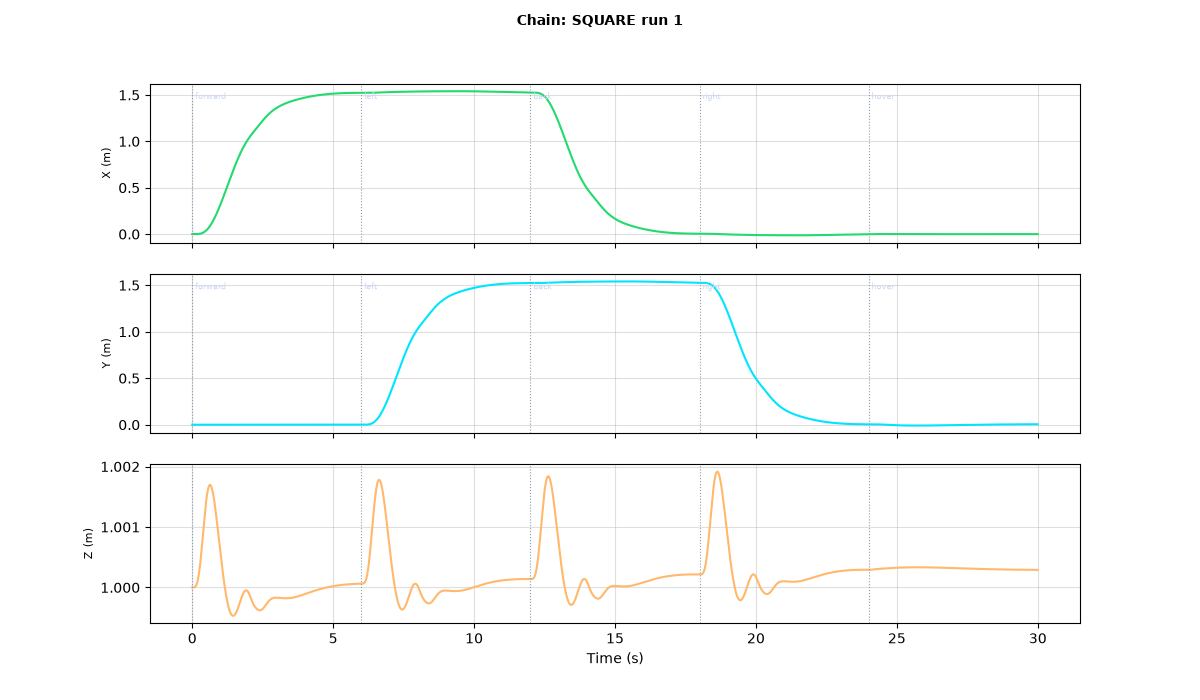

The file beside this chart, header and first rows:
t, px, py, pz, vx, vy, vz, qw, qx, qy, qz, cmd
0.0, 0.0, 0.0, 1.0, 0.0, 0.0, 0.0, 1.0, 0.0, 0.0, 0.0, forward
0.002, 8.875365972231099e-13, 4.5618683584933435e-34, 1, 1.775073194446212e-09, 2.280934179246657e-30, 1.0165818778773427e-08, 1, -9.30044035642918e-29, 1.3570888950445096e-07, 1.027984282060327e-21, forward
0.004, 1.5058163293917867e-11, 3.413900175385202e-32, 1, 1.5916085045849413e-08, 4.708752986747709e-29, 5.072845959119832e-08, 1, -1.3090756282076861e-27, 6.740153520210603e-07, 2.0543440951315728e-21, forward
0.006, 8.64419038529947e-11, 3.152034225036226e-31, 1, 6.330792341959205e-08, 2.8380318958245327e-28, 1.4172732824491167e-07, 1, -5.466656379579682e-27, 1.8728275139154243e-06, 2.7352035107101358e-21, forward
0.008, 3.107390667106463e-10, 1.4864802019773029e-30, 1, 1.747782887235205e-07, 1.001853106434173e-27, 3.030116159929246e-07, 1, -1.4369891925119927e-26, 3.981227500902377e-06, 3.414042920047253e-21, forward
0.01, 8.549598511455405e-10, 4.9398378219638555e-30, 1, 3.9075268549260024e-07, 2.65009498938947e-27, 5.542411322269442e-07, 1, -3.111517190680221e-26, 7.239624572248205e-06, 3.749017918426541e-21, forward
0.012, 1.976280084084974e-09, 1.3067658774830014e-29, 1, 7.609155514377193e-07, 5.778423896171222e-27, 9.148865669660709e-07, 1, -5.564327113864682e-26, 1.1879906833097288e-05, 4.0831989019097084e-21, forward
0.014, 4.040225298733182e-09, 2.9502029007585164e-29, 1, 1.3438774602438273e-06, 1.1089610102109096e-26, 1.4042291687642232e-06, 1, -8.624044418006184e-26, 1.8125591525484838e-05, 4.759249179846654e-21, forward
0.016, 7.538195239033148e-09, 5.978656880739164e-29, 1, 2.206848334657895e-06, 1.991771898329611e-26, 2.0413598286737067e-06, 1, -1.2785619876174497e-25, 2.6191973898740204e-05, 6.1186137054346655e-21, forward
0.018, 1.3104340747300582e-08, 1.1317679133991123e-28, 1, 3.425316606653117e-06, 3.473766611959643e-26, 2.8451775655860004e-06, 1, -2.098492430533139e-25, 3.628627466012571e-05, 7.474756033580415e-21, forward
0.02, 2.1531804866179876e-08, 2.0493445411605572e-28, 1, 5.0827342616937904e-06, 5.889830661325382e-26, 3.834387412539424e-06, 1, -3.3865673307484494e-25, 4.8607786006694265e-05, 8.827683801797737e-21, forward
0.022, 3.37883398603525e-08, 3.576940172547534e-28, 1, 7.270207704356838e-06, 9.649450190696579e-26, 5.027497707657721e-06, 1, -5.250869049162978e-25, 6.334801623948453e-05, 1.017740462941412e-20, forward
0.024, 5.1031311738166594e-08, 6.031535015417338e-28, 1, 1.00861943827922e-05, 1.5262325874393703e-25, 6.442816797018007e-06, 1, -7.650710837970979e-25, 8.069083296130734e-05, 1.1866587544479097e-20, forward
0.026, 7.46221037285437e-08, 9.851137275077668e-28, 1, 1.3636205109726949e-05, 2.341641586105496e-25, 8.09844916001031e-06, 1, -1.100388916673498e-24, 0.0001008, 1.3551766469080796e-20, forward
0.028, 1.0613993004414799e-07, 1.561975598069186e-27, 1, 1.8032512017938003e-05, 3.4893292068570374e-25, 1.0012290970908097e-05, 1, -1.574571918705766e-24, 0.0001239, 1.4890289466738145e-20, forward
0.03, 1.4739507113787208e-07, 2.4086475121783555e-27, 1, 2.3393862088337072e-05, 5.057841138346845e-25, 1.2202025113113052e-05, 1, -2.050441252525109e-24, 0.0001501, 1.7253623939411352e-20, forward
0.032, 2.0044154153619887e-07, 3.621894774211151e-27, 1, 2.984519618903025e-05, 7.176941295341053e-25, 1.4685115664950276e-05, 1, -2.8148605620925803e-24, 0.0001795, 1.8926845820841848e-20, forward
0.034, 2.6758920120994325e-07, 5.324293984305971e-27, 1, 3.751737356393434e-05, 9.971200996110472e-25, 1.7478801878275163e-05, 1, -3.847956843274967e-24, 0.0002124, 1.991077868953944e-20, forward
0.036, 3.5141532132026255e-07, 7.662050053789382e-27, 1, 4.654690170975373e-05, 1.3545471115750396e-24, 2.0600091673006337e-05, 1, -4.9321223534616824e-24, 0.0002488, 2.1235446783259933e-20, forward
0.038, 4.5477561505565793e-07, 1.0804026518666206e-26, 1, 5.7075671580346806e-05, 1.804918419689689e-24, 2.4065754672590727e-05, 1, -5.763754801108287e-24, 0.0002889, 2.4612131183742954e-20, forward
0.04, 5.808147441539724e-07, 1.496115171544475e-26, 1, 6.925069805773896e-05, 2.374810945181507e-24, 2.7892314806869354e-05, 1, -6.801954040067116e-24, 0.0003328, 2.866694667543557e-20, forward
0.042, 7.329763115821407e-07, 2.0406573814428605e-26, 1, 8.322386562927323e-05, 3.0997240463521173e-24, 3.209604251021089e-05, 1, -8.338345093967643e-24, 0.0003806, 3.271255690984319e-20, forward
0.044, 9.150123507256644e-07, 2.7490030257628113e-26, 1, 9.91516792106286e-05, 4.01980594296128e-24, 3.669294654393284e-05, 1, -1.0406722736771034e-23, 0.0004325, 3.674857758522103e-20, forward
0.046, 1.1309923213194907e-06, 3.6644767267155644e-26, 1, 0.0001172, 5.1786401926983275e-24, 4.169876547291434e-05, 1, -1.290999267801173e-23, 0.0004886, 4.111769282614279e-20, forward
0.048, 1.3853116222321719e-06, 4.8397300633995667e-26, 1, 0.0001375, 6.626729521523223e-24, 4.712895882723347e-05, 1, -1.5943080161808042e-23, 0.0005489, 4.581951920815462e-20, forward
0.05, 1.6826996310958912e-06, 6.338410107173199e-26, 1, 0.0001603, 8.423538759801124e-24, 5.299869798017911e-05, 1, -1.9611109343814616e-23, 0.0006136, 5.085245586962513e-20, forward
0.052, 2.028227280656179e-06, 8.236853405322354e-26, 1, 0.0001857, 1.0636163677033092e-23, 5.9322856774452754e-05, 1, -2.4169439737796766e-23, 0.0006827, 5.587305657931742e-20, forward
0.054, 2.427314181596912e-06, 1.0625397274160847e-25, 1, 0.0002139, 1.3337104785192699e-23, 6.611600192881365e-05, 1, -2.968585345790299e-23, 0.0007564, 6.088175668903373e-20, forward
0.056, 2.8857353014785256e-06, 1.360935485487043e-25, 1, 0.0002451, 1.660342757938922e-23, 7.339238325751717e-05, 1, -3.646193767113743e-23, 0.0008347, 6.553632916458934e-20, forward
0.058, 3.4096272093102604e-06, 1.7309824548549248e-25, 1, 0.0002794, 2.051700623575659e-23, 8.116592373495445e-05, 1, -4.3476933111813975e-23, 0.0009177, 7.12078525600985e-20, forward
0.06, 4.00549389516077e-06, 2.1865678569136947e-25, 1, 0.0003171, 2.517457235672737e-23, 8.94502094379266e-05, 1, -5.1209690718278384e-23, 0.001005, 7.755206733686813e-20, forward
0.062, 4.6802121740955004e-06, 2.7436946555958966e-25, 1, 0.0003583, 3.0691794222862604e-23, 9.82584793977662e-05, 1, -5.984515573507904e-23, 0.001098, 8.456575458506767e-20, forward
0.064, 5.441036683613974e-06, 3.4208199308877917e-25, 1, 0.0004032, 3.7195661773634895e-23, 0.0001076, 1, -7.123142305416514e-23, 0.001195, 9.053523951380429e-20, forward
0.066, 6.295604483645475e-06, 4.238926830342373e-25, 1, 0.000452, 4.4810861933469875e-23, 0.0001175, 1, -8.460210739065851e-23, 0.001298, 9.614791345334235e-20, forward
0.068, 7.251939268047637e-06, 5.221490822866985e-25, 1, 0.000505, 5.366270451840907e-23, 0.000128, 1, -1.000387901182557e-22, 0.001405, 1.0140462213110971e-19, forward
0.07, 8.318455196439123e-06, 6.394508708233586e-25, 1, 0.0005623, 6.387566112215453e-23, 0.000139, 1, -1.1843035811850298e-22, 0.001518, 1.0562048074688189e-19, forward
0.072, 9.50396035508497e-06, 7.786335359832984e-25, 1, 0.000624, 7.556127484937976e-23, 0.0001506, 1, -1.4020025244237737e-22, 0.001635, 1.0845570124189732e-19, forward
0.074, 1.0817659855441216e-05, 9.427381665910126e-25, 1, 0.0006905, 8.881007053782992e-23, 0.0001628, 1, -1.6462111581112505e-22, 0.001758, 1.1025662282554225e-19, forward
0.076, 1.2269158578854277e-05, 1.134969376588438e-24, 1, 0.0007619, 1.0370241319633631e-22, 0.0001756, 1, -1.8948574039588968e-22, 0.001885, 1.1239512248837376e-19, forward
0.078, 1.38684635758e-05, 1.3586980069116118e-24, 1, 0.0008383, 1.2032133532138692e-22, 0.0001891, 1, -2.1538198308457253e-22, 0.002018, 1.1452895718759218e-19, forward
0.08, 1.562598612793765e-05, 1.6174658487514638e-24, 1, 0.0009201, 1.3875865678072522e-22, 0.0002031, 1, -2.404552276236736e-22, 0.002156, 1.1768571418638119e-19, forward
0.082, 1.7552543481145078e-05, 1.915018016854324e-24, 1, 0.001007, 1.591277064329791e-22, 0.0002178, 1, -2.6568672919455704e-22, 0.0023, 1.2152071447365787e-19, forward
0.084, 1.9659360257593155e-05, 2.2553488343292652e-24, 1, 0.0011, 1.8155943605533577e-22, 0.0002331, 1, -2.9261104305368716e-22, 0.002448, 1.253470289235841e-19, forward
0.086, 2.1958069554810105e-05, 2.6427180193053662e-24, 1, 0.001199, 2.0618650461385937e-22, 0.0002491, 1, -3.228034171656218e-22, 0.002602, 1.2847935675444665e-19, forward
0.088, 2.4460713739579777e-05, 3.0816414556742535e-24, 1, 0.001304, 2.331350795287413e-22, 0.0002658, 1, -3.5457911163688357e-22, 0.002761, 1.3160385117730277e-19, forward
0.09, 2.717974494441207e-05, 3.576889987076528e-24, 1, 0.001416, 2.6253323696407985e-22, 0.0002831, 1, -3.870347545107657e-22, 0.002925, 1.3506359674311896e-19, forward
0.092, 3.0128025274218682e-05, 4.133498998083495e-24, 1, 0.001534, 2.945208031686047e-22, 0.0003011, 1, -4.1938875509835075e-22, 0.003094, 1.3920045898444755e-19, forward
0.094, 3.3318826730723216e-05, 4.756805894884858e-24, 1, 0.001658, 3.292578252344793e-22, 0.0003198, 1, -4.559409435420241e-22, 0.003269, 1.426421935172989e-19, forward
0.096, 3.676583086203127e-05, 5.452461027438561e-24, 1, 0.00179, 3.668932453971391e-22, 0.0003391, 1, -4.953763515918306e-22, 0.003449, 1.4573229439653238e-19, forward
0.098, 4.048312814468363e-05, 6.226404178032882e-24, 1, 0.001929, 4.0756857635186065e-22, 0.0003592, 1, -5.365469486572947e-22, 0.003634, 1.4881506641866235e-19, forward
0.1, 4.448521710541392e-05, 7.08485803151531e-24, 1, 0.002075, 4.514305759942489e-22, 0.0003799, 1, -5.784423412607354e-22, 0.003824, 1.5223278037044658e-19, forward
0.102, 4.878700318973132e-05, 8.034354732472215e-24, 1, 0.002228, 4.986390923342549e-22, 0.0004013, 1, -6.211093483984927e-22, 0.00402, 1.559846420154022e-19, forward
0.104, 5.340379738434885e-05, 9.081758216424352e-24, 1, 0.00239, 5.493674209819339e-22, 0.0004235, 1, -6.632880103997156e-22, 0.00422, 1.604125179305158e-19, forward
0.106, 5.8351314600378515e-05, 1.0234297173601773e-23, 1, 0.002559, 6.038089476628212e-22, 0.0004464, 1, -7.095116374029071e-22, 0.004426, 1.6448764313032246e-19, forward
0.108, 6.364567182411648e-05, 1.1499596170948973e-23, 1, 0.002737, 6.62158836698924e-22, 0.0004699, 1, -7.581012190046064e-22, 0.004637, 1.685526984219839e-19, forward
0.11, 6.930338604214367e-05, 1.2885663927697257e-23, 1, 0.002923, 7.246106692653278e-22, 0.0004942, 1, -8.107637504724937e-22, 0.004853, 1.7226545606623715e-19, forward
0.112, 7.534137194737078e-05, 1.4400894698017773e-23, 1, 0.003117, 7.913514966078687e-22, 0.0005192, 1, -8.689769650836553e-22, 0.005074, 1.7528409233948657e-19, forward
0.114, 8.177693943256082e-05, 1.6054035206171843e-23, 1, 0.00332, 8.625465205510967e-22, 0.0005449, 1, -9.326129257987636e-22, 0.0053, 1.7761025137120697e-19, forward
0.116, 8.862779087776739e-05, 1.7854143147637853e-23, 1, 0.003532, 9.383412900355934e-22, 0.0005713, 1, -9.997141266936729e-22, 0.005531, 1.7958822986162986e-19, forward
0.118, 9.591201823803272e-05, 1.981055380346005e-23, 1, 0.003754, 1.018875023970376e-21, 0.0005985, 1, -1.0648495071428969e-21, 0.005767, 1.8224682242012815e-19, forward
... 14,940 more rows
